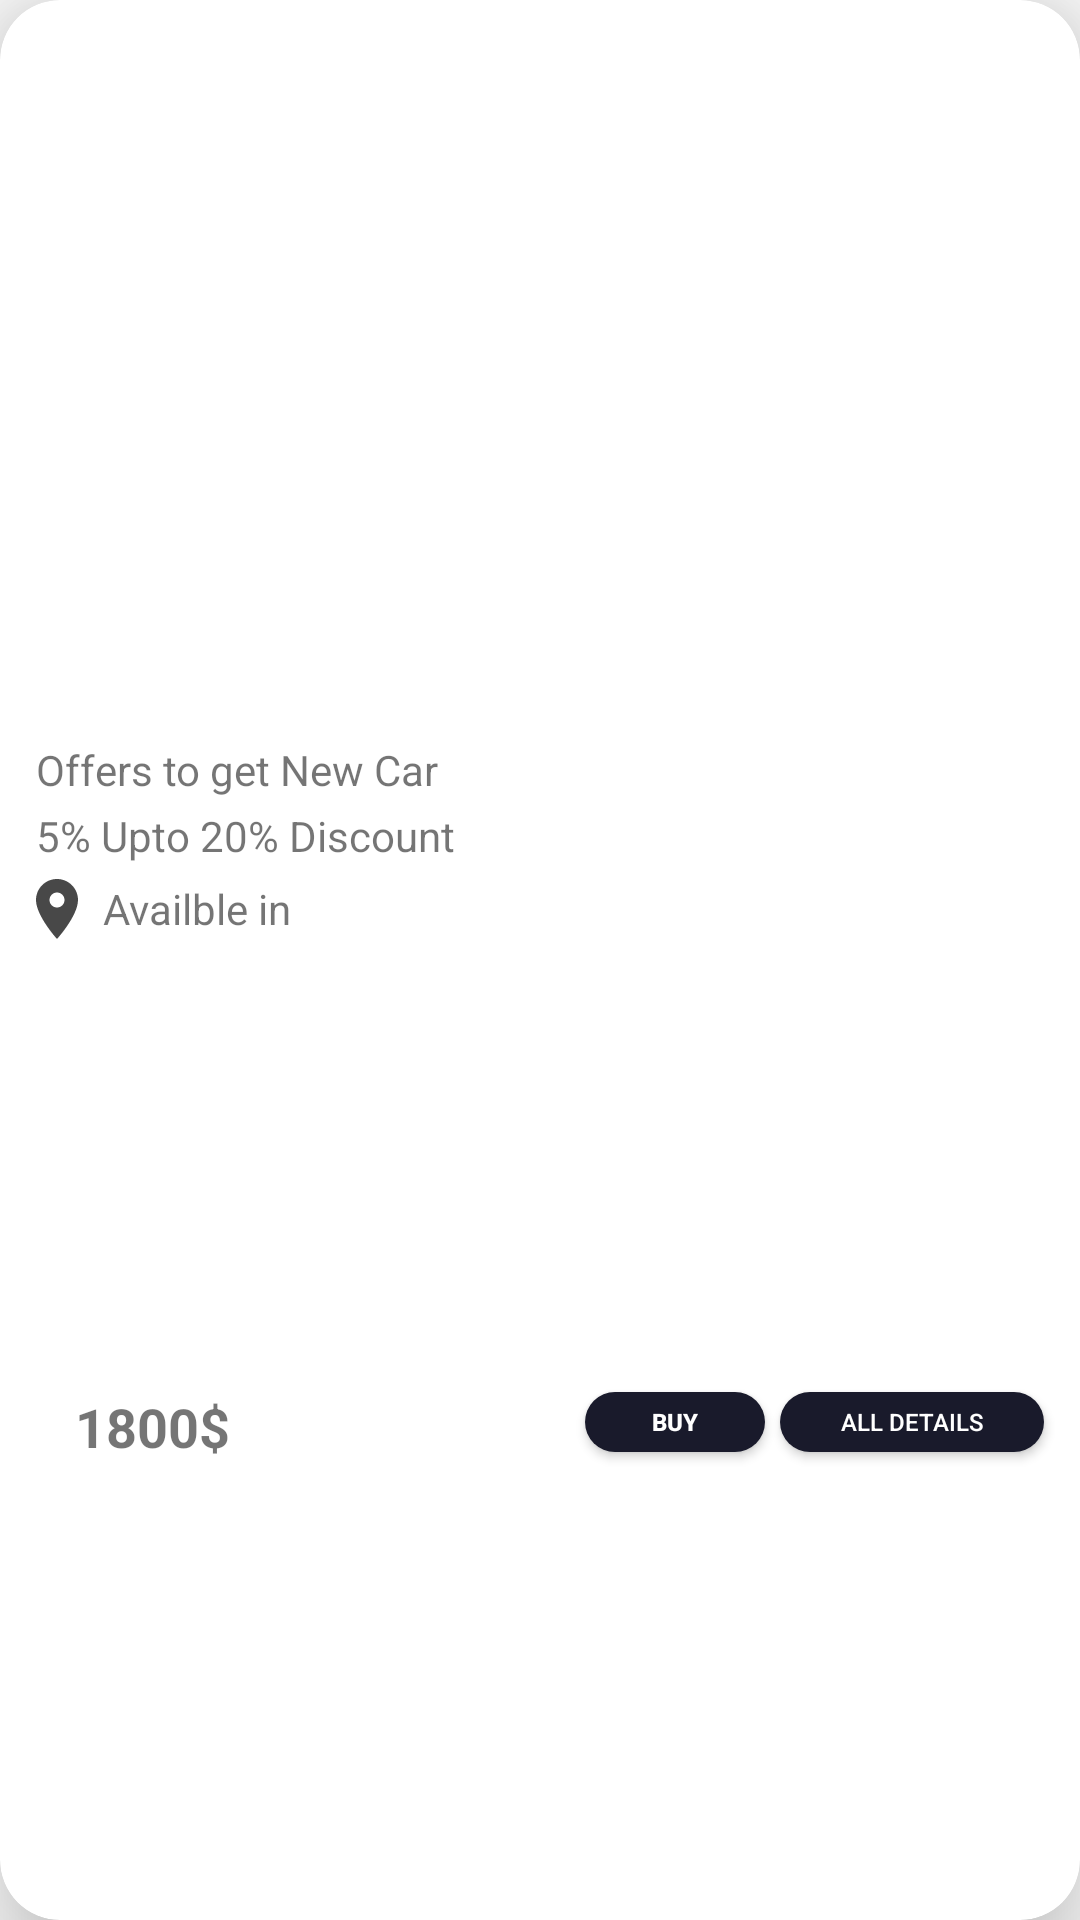

Produce the Android XML layout that renders to this screen, including the resource entries it uses.
<!-- AndroidManifest.xml: application theme AppTheme -->
<!-- res/layout/discount_cv.xml -->
<?xml version="1.0" encoding="utf-8"?>
<android.support.v7.widget.CardView xmlns:tools="http://schemas.android.com/tools"
    android:id="@+id/discountCardView"
    xmlns:android="http://schemas.android.com/apk/res/android"
    android:layout_width="match_parent"
    android:layout_height="wrap_content"
    android:layout_marginTop="10dp"
    app:contentPadding="7dp"
    app:cardElevation="20dp"
    app:cardCornerRadius="20dp"
    xmlns:app="http://schemas.android.com/apk/res-auto">


    <android.support.constraint.ConstraintLayout
        android:layout_width="match_parent"
        android:layout_height="match_parent">

    <android.support.constraint.Guideline
        android:id="@+id/g1"
        android:layout_width="match_parent"
        android:layout_height="wrap_content"
        android:orientation="horizontal"
        app:layout_constraintGuide_percent=".75"
        />

    <ImageView
        android:id="@+id/carImg"
        android:layout_width="wrap_content"
        android:layout_height="wrap_content"
        android:scaleType="fitXY"
        android:background="@mipmap/ic_launcher_round"
        app:layout_constraintStart_toStartOf="parent"
        app:layout_constraintEnd_toEndOf="parent"
        app:layout_constraintBottom_toTopOf="@id/g1"
        app:layout_constraintTop_toTopOf="parent"
    />

        <TextView
            android:id="@+id/offerNewCar"
            android:layout_width="wrap_content"
            android:layout_height="wrap_content"
            android:text="Offers to get New Car"
            app:layout_constraintStart_toStartOf="parent"
            app:layout_constraintTop_toBottomOf="@id/carImg"
            android:layout_marginTop="5dp"
            android:layout_marginStart="5dp"
            tools:ignore="RtlCompat" />

<ImageView
    android:id="@+id/favorite"
    android:layout_width="wrap_content"
    android:layout_height="wrap_content"
    android:background="@drawable/favorite"
    app:layout_constraintEnd_toEndOf="parent"
    app:layout_constraintTop_toBottomOf="@id/carImg"
    android:layout_marginEnd="5dp"
    android:layout_marginTop="5dp"
    tools:ignore="RtlCompat" />

        <TextView
            android:id="@+id/discountPercent"
            android:layout_width="wrap_content"
            android:layout_height="wrap_content"
            android:text="5% Upto 20% Discount"
            app:layout_constraintTop_toBottomOf="@id/offerNewCar"
            app:layout_constraintStart_toStartOf="parent"
            android:layout_marginTop="3dp"
            android:layout_marginStart="5dp"
            tools:ignore="RtlCompat"
            />


        <TextView
            android:id="@+id/avaibleIn"
            android:layout_width="wrap_content"
            android:layout_height="wrap_content"
            android:drawableStart="@drawable/location"
            android:text="Availble in"
            android:drawablePadding="3dp"
            tools:ignore="RtlCompat"
            android:gravity="center"
            android:layout_marginTop="3dp"
            app:layout_constraintStart_toStartOf="parent"
            app:layout_constraintTop_toBottomOf="@id/discountPercent"
            />

        <TextView
            android:id="@+id/price"
            android:layout_width="wrap_content"
            android:layout_height="wrap_content"
            android:text="   1800$"
            android:textStyle="bold"
            android:textSize="18sp"
            android:layout_marginTop="3dp"
            android:layout_marginStart="5dp"
            app:layout_constraintBottom_toBottomOf="parent"
            app:layout_constraintStart_toStartOf="parent"
            app:layout_constraintTop_toBottomOf="@id/avaibleIn"
            tools:ignore="RtlCompat" />

        <Button
            android:id="@+id/btnAllDetails"
            android:layout_width="wrap_content"
            android:layout_height="20sp"
            android:text="All Details"
            android:textSize="8sp"
            android:textColor="@color/white"
            android:background="@drawable/btnshape"
            app:layout_constraintEnd_toEndOf="parent"
            app:layout_constraintBottom_toBottomOf="parent"
            app:layout_constraintTop_toBottomOf="@id/avaibleIn"
            android:layout_marginEnd="5dp"
            tools:ignore="RtlCompat" />

        <Button
            android:id="@+id/btnBuy"
            android:layout_width="60sp"
            android:layout_height="20sp"
            android:text="Buy"
            android:textSize="8sp"
            android:textStyle="bold"
            android:textColor="@color/white"
            android:background="@drawable/btnshape"
            app:layout_constraintEnd_toStartOf="@id/btnAllDetails"
            app:layout_constraintBottom_toBottomOf="parent"
            app:layout_constraintTop_toBottomOf="@id/avaibleIn"
            android:layout_marginEnd="5dp"
            tools:ignore="RtlCompat" />

    </android.support.constraint.ConstraintLayout>




</android.support.v7.widget.CardView>
<!-- resources referenced by this layout -->
<resources>
  <color name="white">#fff</color>
  <!-- drawable btnshape (drawable) -->
  <?xml version="1.0" encoding="utf-8"?>
  <shape xmlns:android="http://schemas.android.com/apk/res/android"
      android:shape="rectangle">
  
      <solid android:color="@color/colorPrimary"/>
      <corners android:radius="150dp"/>
  
  </shape>
  <!-- drawable location (drawable) -->
  <vector android:alpha="0.72" android:height="24dp"
      android:viewportHeight="24.0" android:viewportWidth="24.0"
      android:width="24dp" xmlns:android="http://schemas.android.com/apk/res/android">
      <path android:fillColor="#FF000000" android:pathData="M12,2C8.13,2 5,5.13 5,9c0,5.25 7,13 7,13s7,-7.75 7,-13c0,-3.87 -3.13,-7 -7,-7zM12,11.5c-1.38,0 -2.5,-1.12 -2.5,-2.5s1.12,-2.5 2.5,-2.5 2.5,1.12 2.5,2.5 -1.12,2.5 -2.5,2.5z"/>
  </vector>
  <style name="AppTheme" parent="Theme.AppCompat.Light.DarkActionBar">
          
          <item name="colorPrimary">@color/colorPrimary</item>
          <item name="colorPrimaryDark">@color/colorPrimaryDark</item>
          <item name="colorAccent">@color/colorAccent</item>
          <item name="coordinatorLayoutStyle">@style/Widget.Design.CoordinatorLayout</item>
          <item name="cardViewStyle">@style/CardView</item>
      </style>
  <color name="colorPrimary">#191a2b</color>
  <color name="colorPrimaryDark">#020202</color>
  <color name="colorAccent">#FF4081</color>
</resources>
